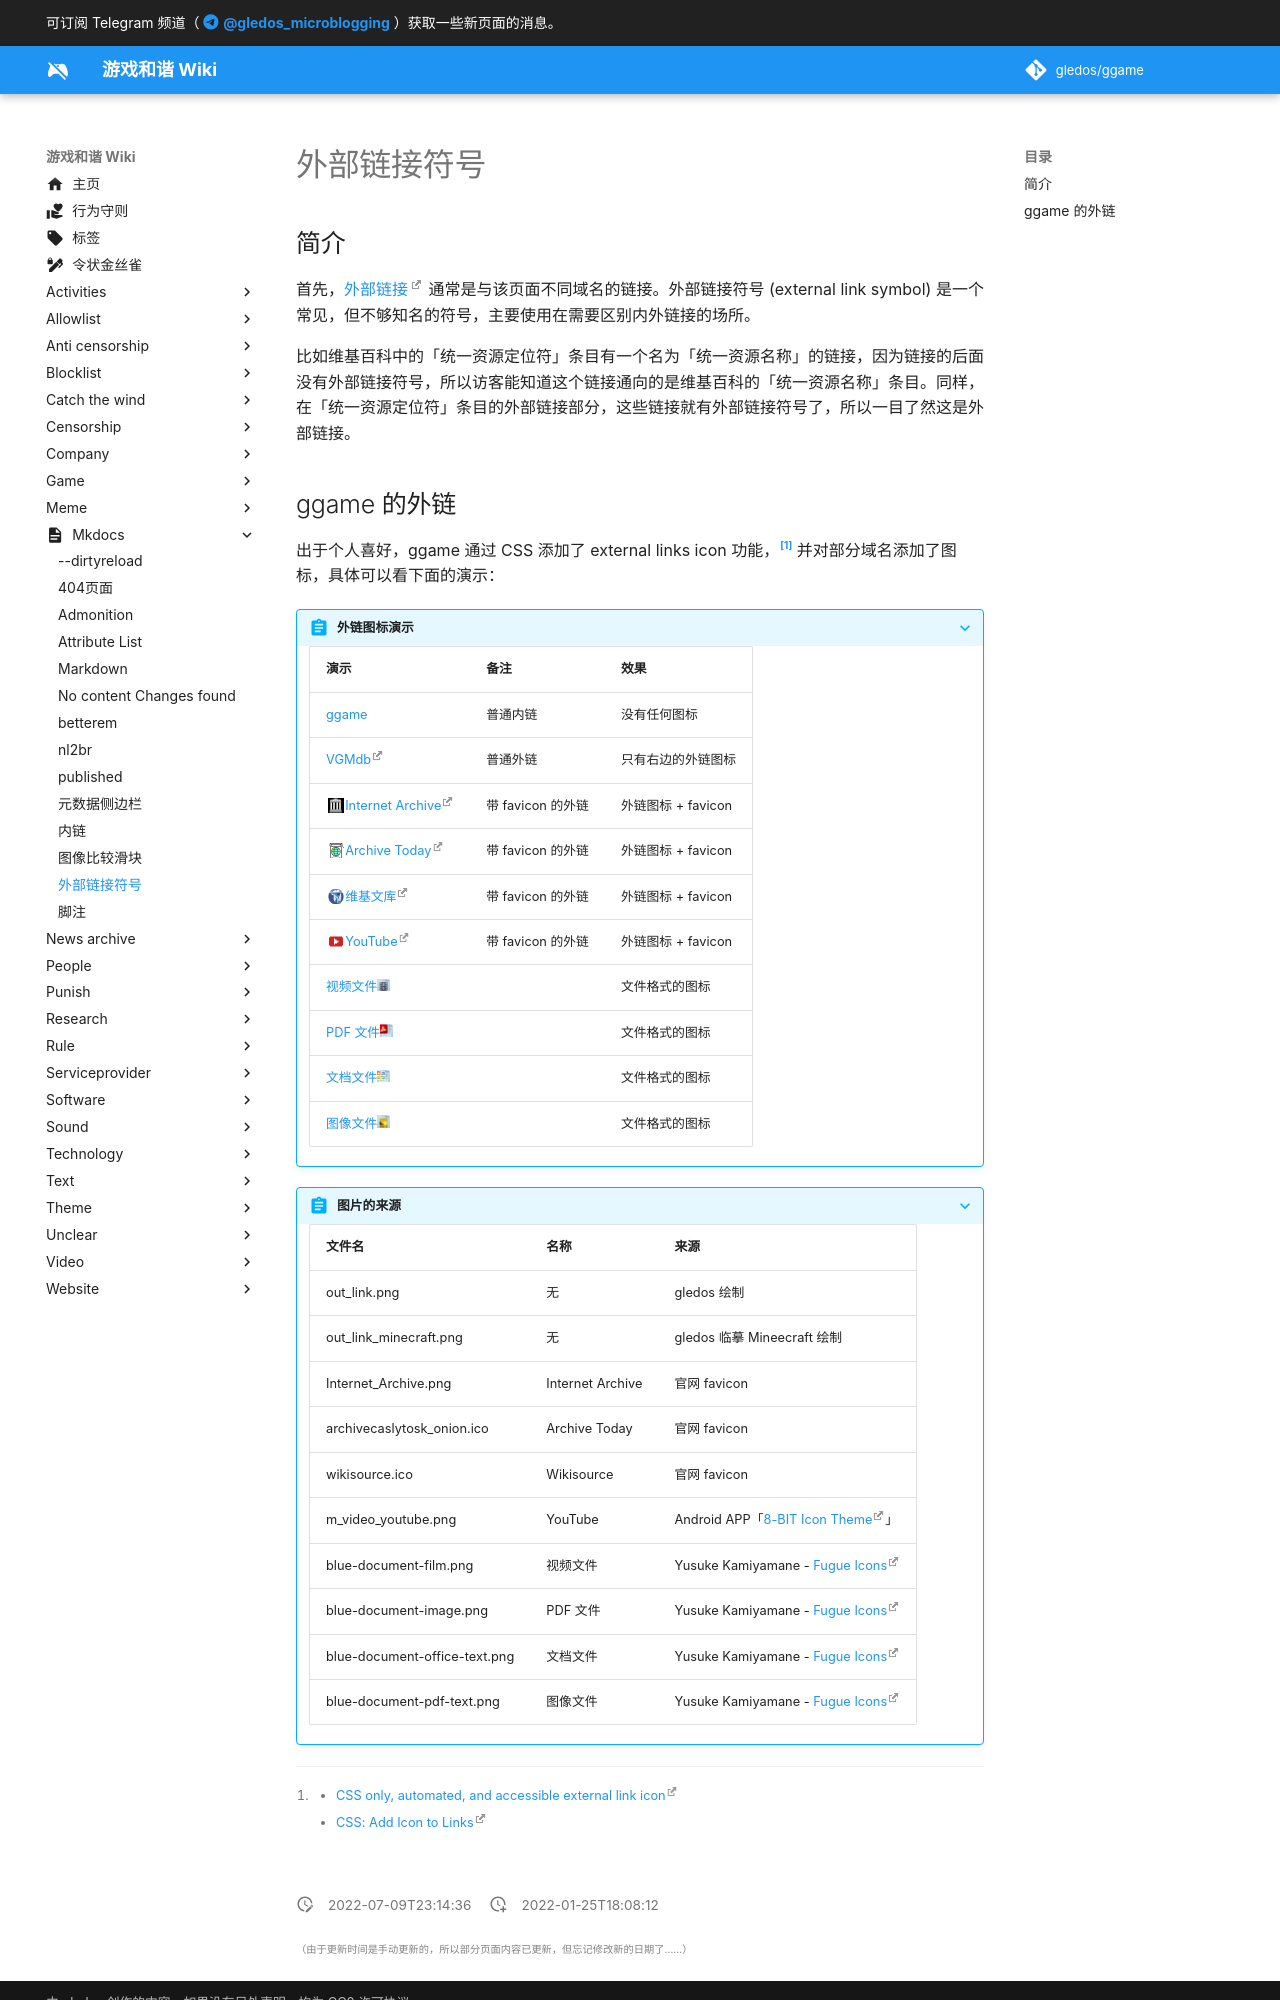

repository: gledos/ggame · page: mkdocs/外部链接符号.html · generator: mkdocs

---
title: 外部链接符号
description:
published: true
date: "2022-07-09T23:14:36"
特殊标签标记: #无标签
editor: markdown
dateCreated: "2022-01-25T18:08:12"
---

## 简介

首先，[外部链接](https://www.computerhope.com/jargon/e/external_link.htm) 通常是与该页面不同域名的链接。外部链接符号 (external link symbol) 是一个常见，但不够知名的符号，主要使用在需要区别内外链接的场所。

比如维基百科中的「统一资源定位符」条目有一个名为「统一资源名称」的链接，因为链接的后面没有外部链接符号，所以访客能知道这个链接通向的是维基百科的「统一资源名称」条目。同样，在「统一资源定位符」条目的外部链接部分，这些链接就有外部链接符号了，所以一目了然这是外部链接。
